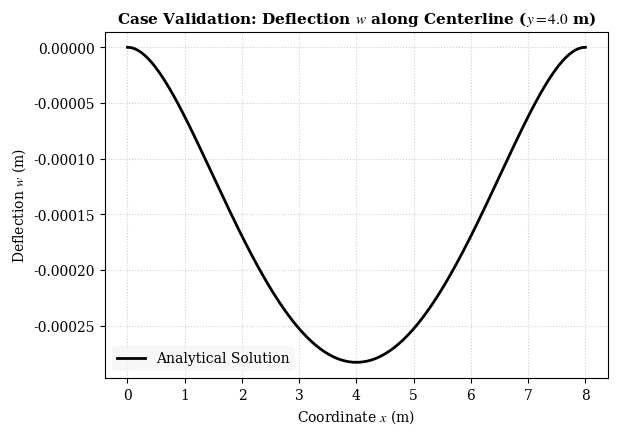
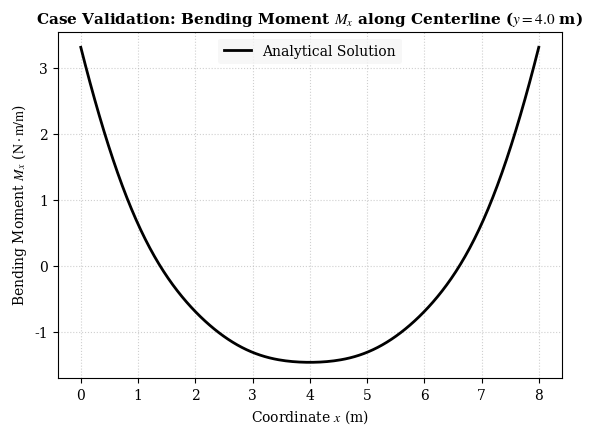

Write Python code to recreate these figures, in order. (Note: this script raises an exception after producing the figures.)
import numpy as np
import matplotlib.pyplot as plt
import math
import os

plt.rcParams['font.family'] = 'serif'
plt.rcParams['font.serif'] = ['Times New Roman'] + plt.rcParams['font.serif']
plt.rcParams['mathtext.fontset'] = 'stix' 
plt.rcParams['axes.unicode_minus'] = False 

def parse_out_file(file_path):
    x_w, w_vals = [], []
    x_mx, mx_vals = [], []
    
    if not os.path.exists(file_path):
        print(f" WARNING: File {file_path} not found. Skipping this curve.")
        return None, None, None, None

    with open(file_path, 'r', encoding='utf-8') as f:
        lines = f.readlines()

    current_block = None
    for line in lines:
        clean_line = line.strip()
        if not clean_line:
            continue
            
        if "W-DISPLACEMENT" in clean_line:
            current_block = "W"
            continue
        elif "MX-MOMENT" in clean_line:
            current_block = "MX"
            continue
        
        if "X-COORDINATE" in clean_line or "CENTERLINE" in clean_line:
            continue
            
        try:
            parts = clean_line.split()
            if len(parts) == 2:
                coord = float(parts[0])
                value = float(parts[1])
                
                if current_block == "W":
                    x_w.append(coord)
                    w_vals.append(value)
                elif current_block == "MX":
                    x_mx.append(coord)
                    mx_vals.append(value)
        except ValueError:
            continue

    return np.array(x_w), np.array(w_vals), np.array(x_mx), np.array(mx_vals)

def calculate_exact_solution(L, q, D_val, nu, x_samples):
    w_exact = np.zeros_like(x_samples)
    mx_exact = np.zeros_like(x_samples)
    
    pi = math.pi
    a = L
    b = L
    K = -4.0 * q * a**2 / (pi**3)
    m_all = np.array([1, 3, 5, 7])
    
    E = np.zeros(8, float)
    E[1] = 0.3722 * K
    E[3] = -0.0380 * K
    E[5] = -0.0178 * K
    E[7] = -0.0085 * K

    x_exact_sys = x_samples - a / 2.0
    y = 0.0

    for index, xi in enumerate(x_exact_sys):
        w1, w2, w3 = 0.0, 0.0, 0.0
        w1_xx, w2_xx, w3_xx = 0.0, 0.0, 0.0
        w1_yy, w2_yy, w3_yy = 0.0, 0.0, 0.0
        
        for m in m_all:
            a_m = m * pi * b / (2 * a)  
            b_m = m * pi * a / (2 * b)
            
            A1 = 4 * q * a**4 / (pi**5 * D_val) * (-1)**((m-1)/2.0) / m**5
            B1 = (a_m * math.tanh(a_m) + 2) / (2 * math.cosh(a_m))
            C1 = 1 / (2 * math.cosh(a_m))
            D1 = m * pi / a
            
            A2 = -a**2 / (2 * pi**2 * D_val) * E[m] * (-1)**((m-1)/2.0) / (m**2 * math.cosh(a_m))
            B2 = a_m * math.tanh(a_m)
            D2 = m * pi / a
            
            A3 = -b**2 / (2 * pi**2 * D_val) * E[m] * (-1)**((m-1)/2.0) / (m**2 * math.cosh(b_m))
            B3 = b_m * math.tanh(b_m)
            D3 = m * pi / b
            
            w1 += A1 * math.cos(D1*xi) * (1 - B1 * math.cosh(D1*y) + C1 * D1 * y * math.sinh(D1*y))
            w2 += A2 * math.cos(D2*xi) * (D2 * y * math.sinh(D2*y) - B2 * math.cosh(D2*y))
            w3 += A3 * math.cos(D3*y) * (D3 * xi * math.sinh(D3*xi) - B3 * math.cosh(D3*xi))
            
            w1_xx += A1 * (-D1**2 * math.cos(D1*xi)) * (1 - B1 * math.cosh(D1*y) + C1 * D1 * y * math.sinh(D1*y))
            w2_xx += A2 * (-D2**2 * math.cos(D2*xi)) * (D2 * y * math.sinh(D2*y) - B2 * math.cosh(D2*y))
            w3_xx += A3 * math.cos(D3*y) * ((2 - B3) * D3**2 * math.cosh(D3*xi) + D3**3 * xi * math.sinh(D3*xi))
            
            w1_yy += A1 * math.cos(D1*xi) * ((2 * C1 - B1) * D1**2 * math.cosh(D1*y) + C1 * D1 * y**3 * math.sinh(D1*y))
            w2_yy += A2 * math.cos(D2*xi) * ((2 - B2) * D2**2 * math.cosh(D2*y) + D2**3 * y * math.sinh(D2*y))
            w3_yy += A3 * (-D3**2 * math.cos(D3*y)) * (D3 * xi * math.sinh(D3*xi) - B3 * math.cosh(D3*xi))
            
        w_exact[index] = w1 + w2 + w3
        
        w_xx = w1_xx + w2_xx + w3_xx
        w_yy = w1_yy + w2_yy + w3_yy
        mx_exact[index] = -D_val * (w_xx + nu * w_yy)
        
    return w_exact, mx_exact

def plot_file_convergence(file_configs):
    fig1, ax1 = plt.subplots(figsize=(6.5, 4.5))  
    fig2, ax2 = plt.subplots(figsize=(6.5, 4.5)) 
    
    x_axis = np.linspace(0.0, 8.0, 200)
    
    L, q, E_mod, nu, t = 8.0, -1.0, 200.0e9, 0.3, 0.01
    D_val = (E_mod * t**3) / (12.0 * (1.0 - nu**2))
    
    w_exact, mx_exact = calculate_exact_solution(L, q, D_val, nu, x_samples=x_axis)

    ax1.plot(x_axis, w_exact, 'k-', linewidth=2.0, label='Analytical Solution')
    ax2.plot(x_axis, mx_exact, 'k-', linewidth=2.0, label='Analytical Solution')

    academic_colors = ['#1f77b4', '#d62728', '#2ca02c']
    markers = ['^', 's', 'o']
    
    mesh_sizes = []
    relative_errors = []

    for idx, cfg in enumerate(file_configs):
        xw, ww, xmx, mx = parse_out_file(cfg['path'])
        
        color = academic_colors[idx]
        marker = markers[idx]
        
        if xw is not None:
            ax1.plot(xw, ww, color=color, marker=marker, linestyle='--', 
                     linewidth=1.2, markersize=4, alpha=0.9, label=cfg['name'])
            center_idx = np.abs(xw - 4.0).argmin()
            w_fem_center = ww[center_idx]
            w_exact_center = -0.0002818

            h_size = L / cfg['mesh_num']
            error = np.abs(w_fem_center - w_exact_center) / np.abs(w_exact_center)

            mesh_sizes.append(h_size)
            relative_errors.append(error)

        if xmx is not None:
            ax2.plot(xmx, mx, color=color, marker=marker, linestyle='--', 
                     linewidth=1.2, markersize=4, alpha=0.9, label=cfg['name'])

    ax1.set_title('Case Validation: Deflection $w$ along Centerline ($y = 4.0$ m)', fontsize=11, fontweight='bold')
    ax1.set_xlabel('Coordinate $x$ (m)', fontsize=10)
    ax1.set_ylabel('Deflection $w$ (m)', fontsize=10)
    ax1.grid(True, linestyle=':', alpha=0.6)
    ax1.legend(loc='best', frameon=True, edgecolor='none', facecolor='#f5f5f5')

    ax2.set_title('Case Validation: Bending Moment $M_x$ along Centerline ($y = 4.0$ m)', fontsize=11, fontweight='bold')
    ax2.set_xlabel('Coordinate $x$ (m)', fontsize=10)
    ax2.set_ylabel('Bending Moment $M_x$ ($\mathrm{N}\cdot\mathrm{m/m}$)', fontsize=10)
    ax2.grid(True, linestyle=':', alpha=0.6)
    ax2.legend(loc='best', frameon=True, edgecolor='none', facecolor='#f5f5f5')

    
    if len(mesh_sizes) > 1:
        fig3, ax3 = plt.subplots(figsize=(6.0, 4.5))
        ax3.loglog(mesh_sizes, relative_errors, color='#2c3e50', marker='D', 
               linestyle='-', linewidth=1.5, markersize=6, label='Proposed Plate Element')
        if len(mesh_sizes) > 1:
            slope, _ = np.polyfit(np.log(mesh_sizes), np.log(relative_errors), 1)
            ax3.text(0.05, 0.05, f'Convergence Rate: {slope:.4f}', 
             fontsize=10, color='#d62728', fontfamily='serif', 
             transform=ax3.transAxes, fontweight='bold')
            
    ax3.set_title('Error Convergence Spectrum (Centerline Deflection)', fontsize=11, fontweight='bold')
    ax3.set_xlabel('Mesh Characteristic Size $h$ (m)', fontsize=10)
    ax3.set_ylabel('Relative Error (Log Scale)', fontsize=10)
    ax3.grid(True, which="both", linestyle=':', alpha=0.6)
    ax3.legend(loc='best', frameon=True, facecolor='#f5f5f5', edgecolor='none')

    os.makedirs('results', exist_ok=True)
    fig1.savefig('results/Convergence_Deflection.png', dpi=300, bbox_inches='tight')
    fig2.savefig('results/Convergence_Mx.png', dpi=300, bbox_inches='tight')
    fig3.savefig('results/Error_LogLog_Plot.png', dpi=300, bbox_inches='tight')
    plt.show()

if __name__ == '__main__':
    file_settings = [
        {'name': '2$\\times$2 Mesh', 'path': 'data/Plate_Validation_2_plotting.out', 'mesh_num': 2},
        {'name': '4$\\times$4 Mesh', 'path': 'data/Plate_Validation_4_plotting.out', 'mesh_num': 4},
        {'name': '8$\\times$8 Mesh', 'path': 'data/Plate_Validation_8_plotting.out', 'mesh_num': 8}
    ]
    plot_file_convergence(file_settings)
